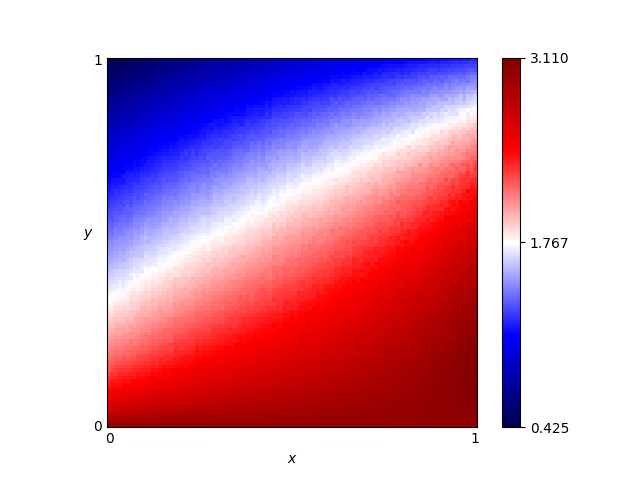

The file beside this chart, header and first rows:
x, y, score
0.46, 0.76, 1.436
0.54, 0.86, 1.28
0.16, 0.19, 2.326
0.61, 0.18, 2.712
0.82, 0.41, 2.565
0.72, 0.66, 1.927
0.63, 0.37, 2.417
0.41, 0.28, 2.377
0.16, 0.44, 1.769
0.8, 0.33, 2.685
0.84, 0.23, 2.842
0.25, 0.48, 1.811
0.62, 0.7, 1.787
0.78, 0.28, 2.72
0.03, 0.68, 1.123
0.57, 0.0, 3.0
0.69, 0.37, 2.455
0.46, 0.05, 2.866
0.65, 0.03, 2.961
0.56, 0.8, 1.467
0.28, 0.44, 1.923
0.65, 0.0, 3.0
0.57, 0.1, 2.825
0.44, 0.29, 2.37
0.63, 0.49, 2.183
0.26, 0.03, 2.88
0.92, 0.27, 2.898
0.69, 0.35, 2.513
0.79, 0.78, 1.744
0.3, 0.26, 2.304
0.98, 0.54, 2.602
0.25, 0.62, 1.53
0.55, 0.43, 2.213
0.19, 0.06, 2.731
0.14, 0.65, 1.321
0.09, 0.65, 1.272
0.92, 1.0, 1.157
0.51, 0.43, 2.165
0.36, 0.66, 1.564
0.33, 0.92, 0.9466
0.01, 0.93, 0.5926
0.25, 0.81, 1.124
0.9, 0.46, 2.603
0.3, 0.12, 2.612
0.87, 0.59, 2.325
0.8, 0.75, 1.844
0.93, 0.2, 2.99
0.34, 0.41, 2.03
0.05, 0.48, 1.541
0.9, 0.12, 2.977
0.59, 0.65, 1.817
0.72, 0.62, 2.061
0.29, 0.87, 1.014
0.02, 0.72, 1.036
0.8, 0.35, 2.644
0.09, 0.22, 2.182
0.05, 0.61, 1.304
0.49, 0.38, 2.257
0.62, 0.21, 2.672
0.79, 0.55, 2.26
... 10,141 more rows
